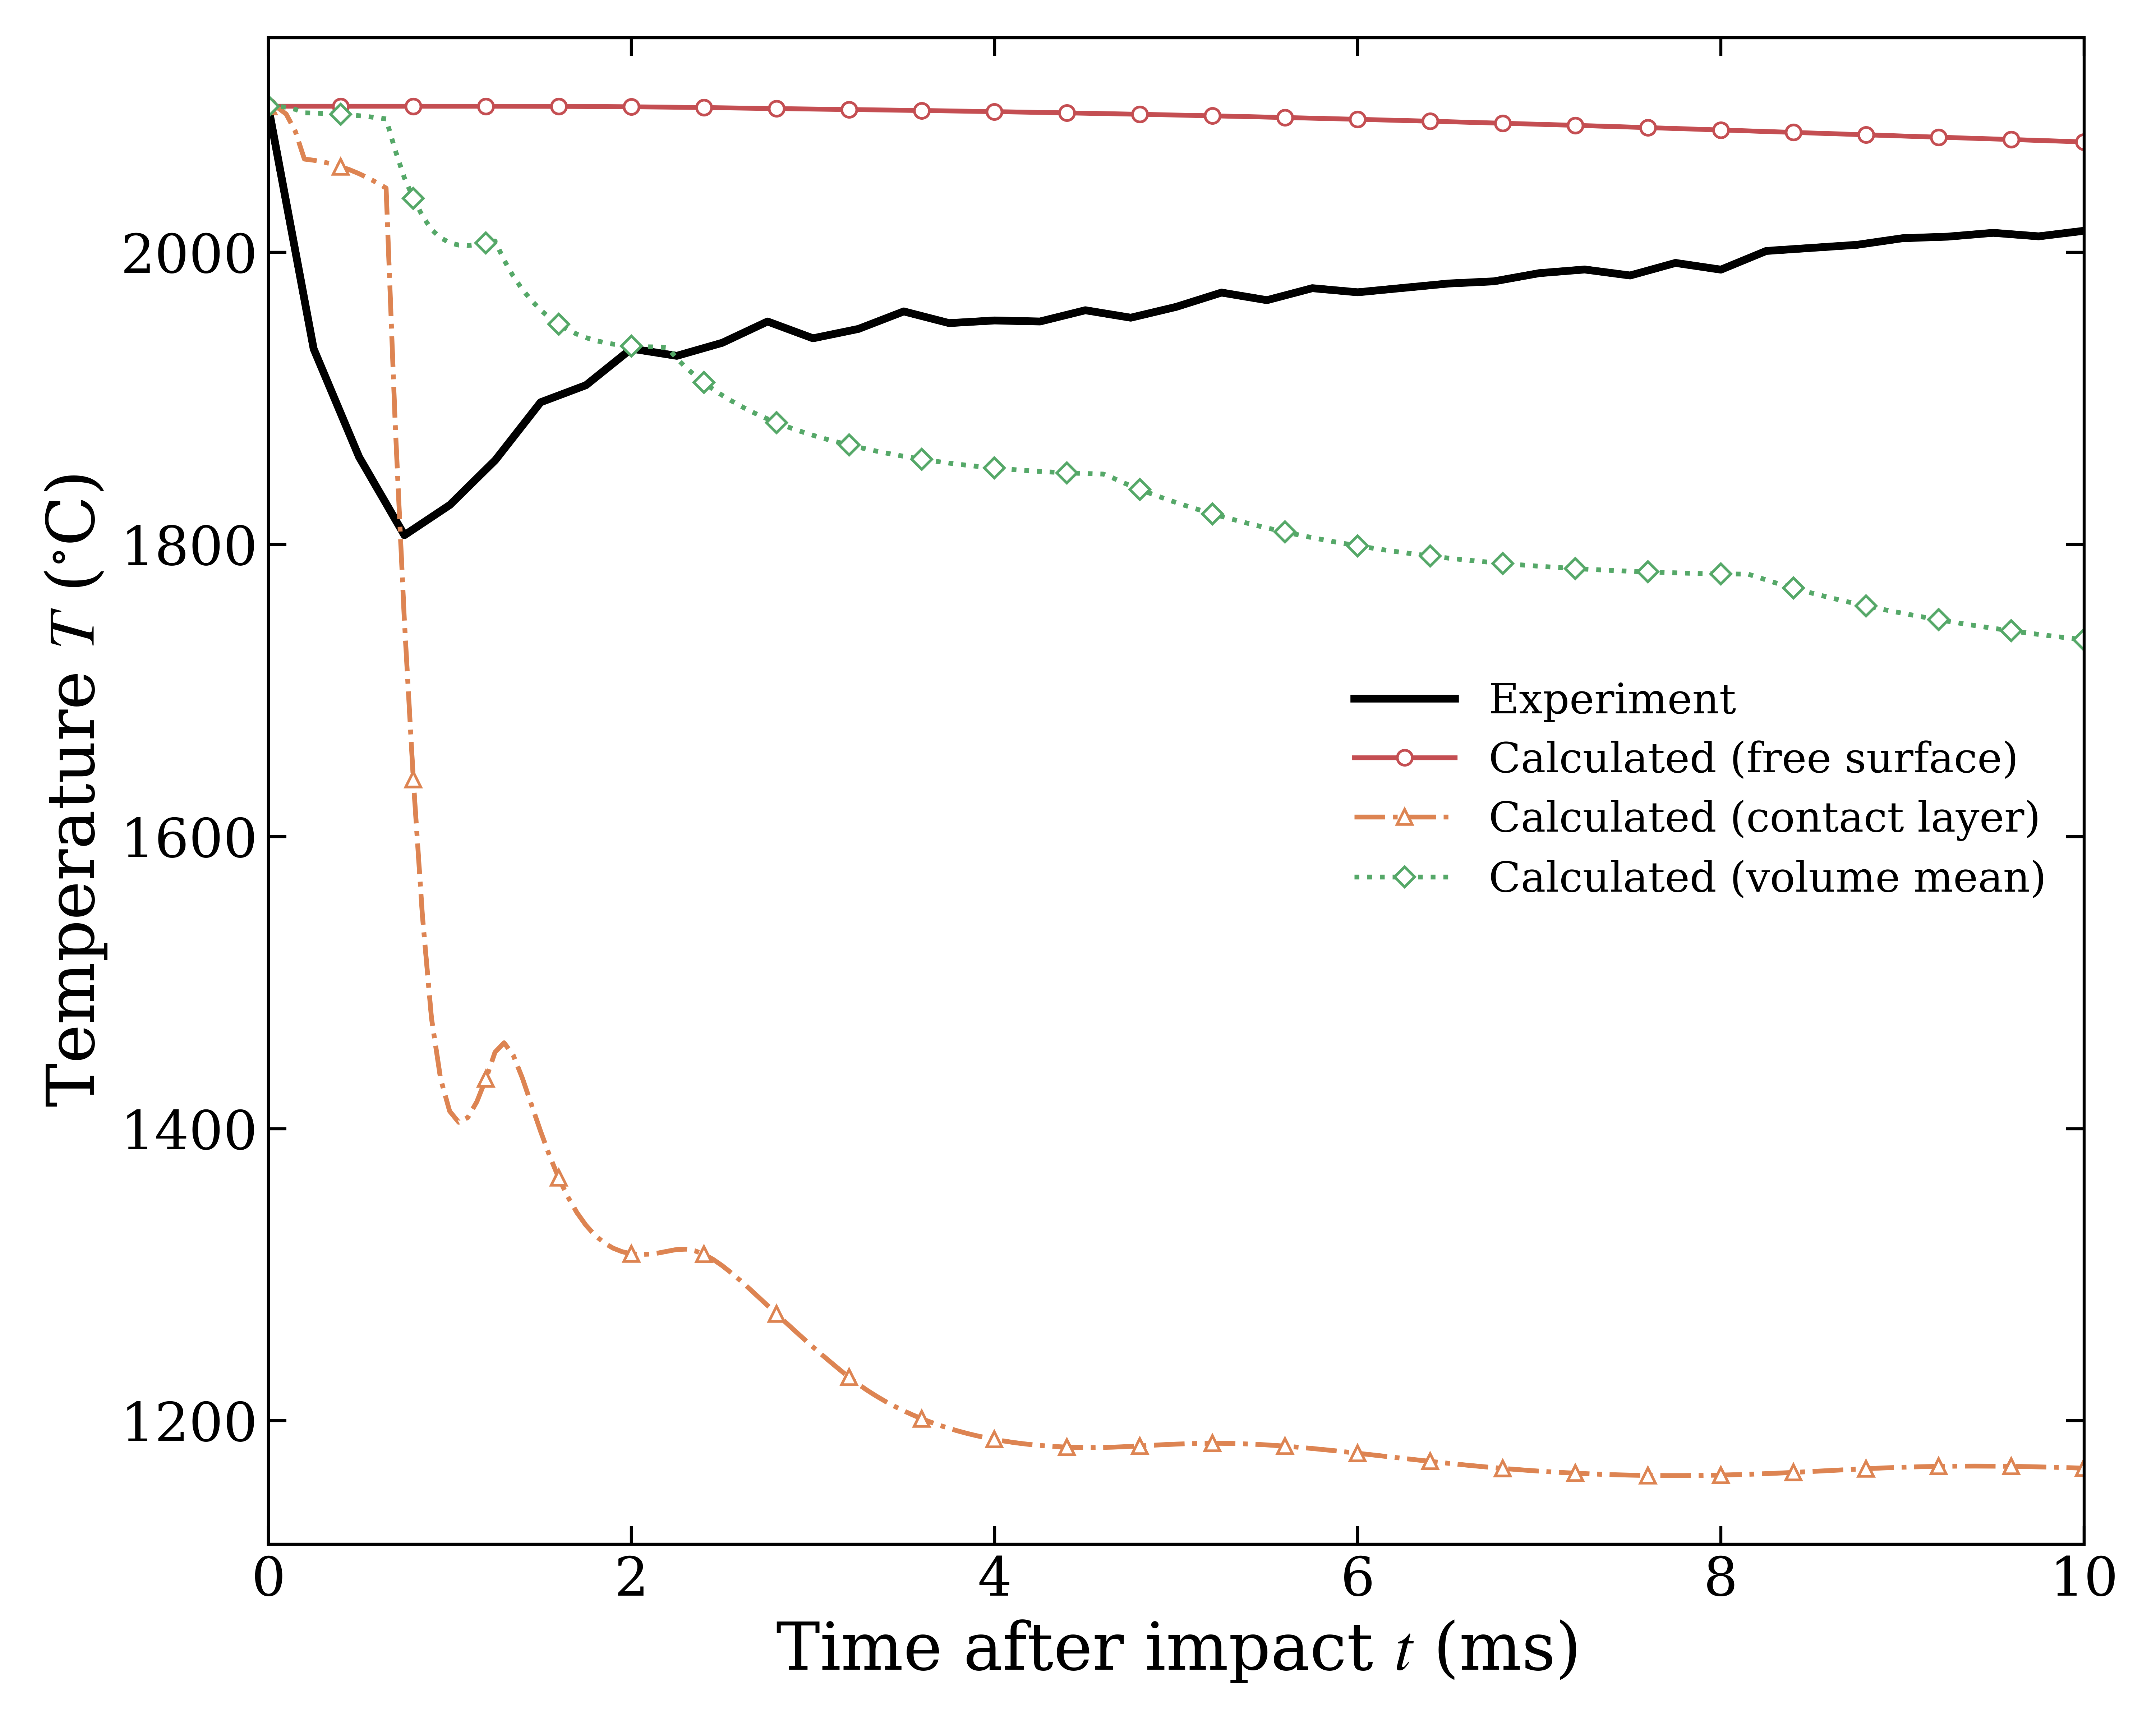

Write the Python code that produced this figure.
import csv
from pathlib import Path

import matplotlib.pyplot as plt


BASE = Path(__file__).with_suffix("")

with BASE.with_suffix(".csv").open(newline="", encoding="utf-8") as stream:
    rows = list(csv.DictReader(stream))


def series(record_type, field):
    selected = [
        (float(row["time_ms"]), float(row[field]))
        for row in rows
        if row["record_type"] == record_type and row.get(field, "") != ""
    ]
    return [item[0] for item in selected], [item[1] for item in selected]


experiment_time, experiment_temperature = series("experiment", "experiment_surface_temperature_C")
cold_time, cold_temperature = series("coldWall", "cold_free_surface_temperature_C")
cold_contact_time, cold_contact_temperature = series("coldWall", "cold_wall_contact_layer_temperature_C")
cold_volume_time, cold_volume_temperature = series("coldWall", "cold_axial_node_mean_temperature_C")

plt.rcParams.update({
    "font.family": "serif", "font.size": 18, "axes.labelsize": 22,
    "legend.fontsize": 15, "xtick.labelsize": 18, "ytick.labelsize": 18,
    "axes.linewidth": 1.0, "xtick.direction": "in", "ytick.direction": "in",
    "mathtext.fontset": "stix", "axes.unicode_minus": False,
})
fig, ax = plt.subplots(figsize=(10.0, 8.0), facecolor="white")
ax.plot(experiment_time, experiment_temperature, color="black", linestyle="-",
        linewidth=2.6, label="Experiment")
ax.plot(cold_time, cold_temperature, color="#C44E52", linestyle="-",
        linewidth=1.6, marker="o", markerfacecolor="white", markeredgewidth=0.9,
        markersize=5.0, markevery=8, label="Calculated (free surface)")
ax.plot(cold_contact_time, cold_contact_temperature, color="#DD8452",
        linestyle="-.", linewidth=1.6, marker="^", markerfacecolor="white",
        markeredgewidth=0.9, markersize=5.0, markevery=8,
        label="Calculated (contact layer)")
ax.plot(cold_volume_time, cold_volume_temperature, color="#55A868",
        linestyle=":", linewidth=1.6, marker="D", markerfacecolor="white",
        markeredgewidth=0.9, markersize=4.8, markevery=8,
        label="Calculated (volume mean)")
ax.set_xlabel(r"Time after impact $t$ (ms)")
ax.set_ylabel(r"Temperature $T$ ($^{\circ}$C)")
ax.set_xlim(0.0, 10.0)
ax.set_facecolor("white")
ax.grid(False)
ax.tick_params(top=True, right=True, length=6, width=1.0)
for spine in ax.spines.values():
    spine.set_linewidth(1.0)
ax.legend(frameon=False, loc="best", fontsize=14, handlelength=2.4, labelspacing=0.45)
fig.tight_layout(pad=0.7)
fig.savefig(BASE.with_suffix(".png"), dpi=600, facecolor="white")
plt.close(fig)
